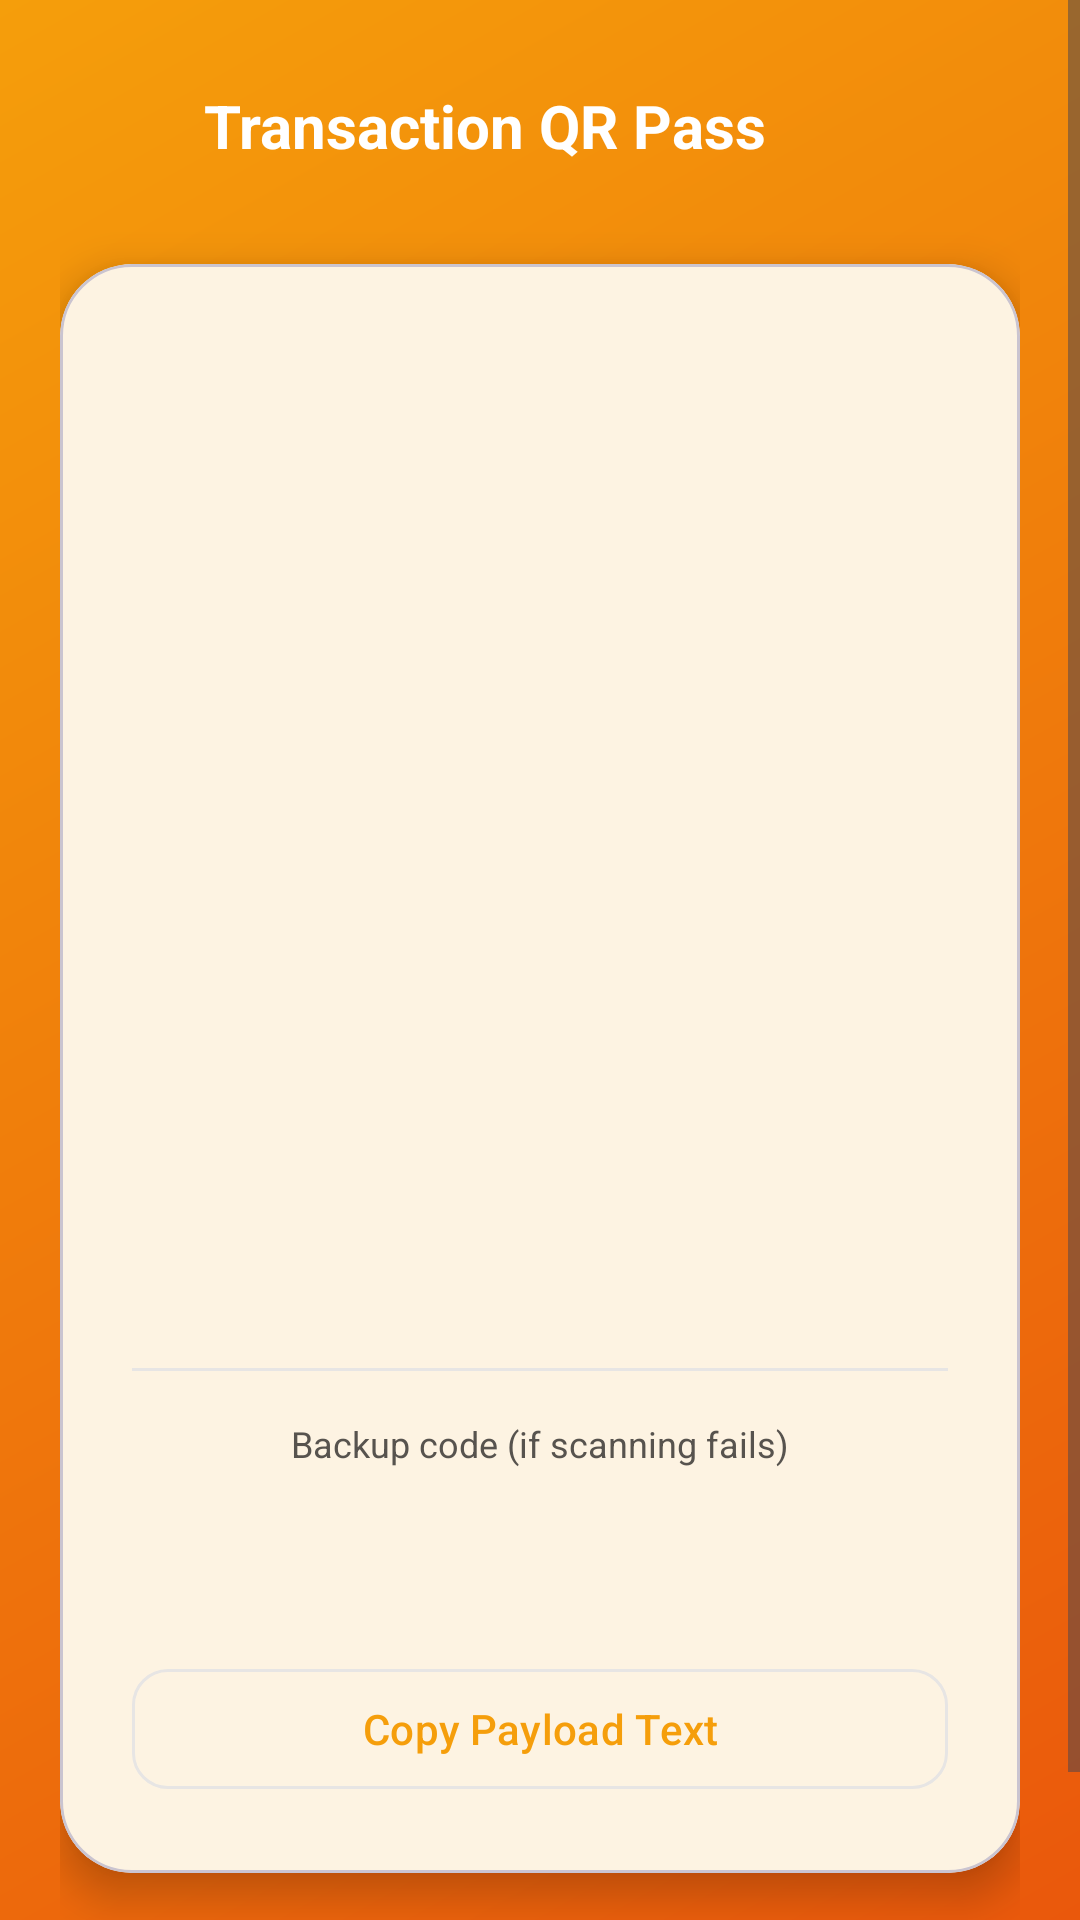

Android layout source for this screen:
<!-- AndroidManifest.xml: application theme Theme.Ssmts -->
<!-- res/layout/activity_qr.xml -->
<?xml version="1.0" encoding="utf-8"?>
<ScrollView xmlns:android="http://schemas.android.com/apk/res/android"
    xmlns:app="http://schemas.android.com/apk/res-auto"
    xmlns:tools="http://schemas.android.com/tools"
    android:layout_width="match_parent"
    android:layout_height="match_parent"
    android:background="@drawable/bg_gradient_solar"
    android:fillViewport="true">

    <LinearLayout
        android:layout_width="match_parent"
        android:layout_height="wrap_content"
        android:gravity="center_horizontal"
        android:orientation="vertical"
        android:padding="20dp">

        <LinearLayout
            android:layout_width="match_parent"
            android:layout_height="wrap_content"
            android:gravity="center_vertical"
            android:orientation="horizontal">

            <ImageButton
                android:id="@+id/btnBack"
                android:layout_width="44dp"
                android:layout_height="44dp"
                android:background="?attr/selectableItemBackgroundBorderless"
                android:contentDescription="Back"
                android:src="@drawable/ic_arrow_back"
                app:tint="@color/surface" />

            <TextView
                android:layout_width="wrap_content"
                android:layout_height="wrap_content"
                android:layout_marginStart="4dp"
                android:text="Transaction QR Pass"
                android:textColor="@color/surface"
                android:textSize="20sp"
                android:textStyle="bold" />
        </LinearLayout>

        <com.google.android.material.card.MaterialCardView
            android:layout_width="match_parent"
            android:layout_height="wrap_content"
            android:layout_marginTop="24dp"
            app:cardBackgroundColor="@color/surface"
            app:cardCornerRadius="24dp"
            app:cardElevation="8dp">

            <LinearLayout
                android:layout_width="match_parent"
                android:layout_height="wrap_content"
                android:gravity="center_horizontal"
                android:orientation="vertical"
                android:padding="24dp">

                <TextView
                    android:id="@+id/txtReservationNo"
                    android:layout_width="wrap_content"
                    android:layout_height="wrap_content"
                    android:textColor="@color/ink"
                    android:textSize="16sp"
                    android:textStyle="bold"
                    tools:text="RSV-20260921-29474B" />

                <ImageView
                    android:id="@+id/imgQr"
                    android:layout_width="260dp"
                    android:layout_height="260dp"
                    android:layout_marginTop="16dp"
                    android:contentDescription="Reservation QR code" />

                <TextView
                    android:id="@+id/txtValidity"
                    android:layout_width="wrap_content"
                    android:layout_height="wrap_content"
                    android:layout_marginTop="14dp"
                    android:gravity="center"
                    android:textColor="@color/ink_soft"
                    android:textSize="12sp"
                    tools:text="Valid Sep 27, 7:30 AM – Sep 27, 9:00 AM" />

                <View
                    android:layout_width="match_parent"
                    android:layout_height="1dp"
                    android:layout_marginVertical="16dp"
                    android:background="@color/outline" />

                <TextView
                    android:layout_width="wrap_content"
                    android:layout_height="wrap_content"
                    android:text="Backup code (if scanning fails)"
                    android:textColor="@color/ink_soft"
                    android:textSize="12sp" />

                <TextView
                    android:id="@+id/txtBackupCode"
                    android:layout_width="wrap_content"
                    android:layout_height="wrap_content"
                    android:layout_marginTop="4dp"
                    android:letterSpacing="0.3"
                    android:textColor="@color/solar_amber_dark"
                    android:textSize="32sp"
                    android:textStyle="bold"
                    tools:text="482913" />

                <com.google.android.material.button.MaterialButton
                    android:id="@+id/btnCopyPayload"
                    style="?attr/materialButtonOutlinedStyle"
                    android:layout_width="match_parent"
                    android:layout_height="48dp"
                    android:layout_marginTop="16dp"
                    android:text="Copy Payload Text"
                    app:cornerRadius="12dp" />
            </LinearLayout>
        </com.google.android.material.card.MaterialCardView>

        <TextView
            android:layout_width="wrap_content"
            android:layout_height="wrap_content"
            android:layout_marginTop="16dp"
            android:gravity="center"
            android:text="Show this pass to the grid operator\nat the station to start your transfer."
            android:textColor="#FFF7E6"
            android:textSize="13sp" />
    </LinearLayout>
</ScrollView>
<!-- resources referenced by this layout -->
<resources>
  <color name="ink">#1C1917</color>
  <color name="ink_soft">#57534E</color>
  <color name="outline">#E7E5E4</color>
  <color name="solar_amber_dark">#B45309</color>
  <color name="surface">#FFFFFF</color>
  <!-- drawable bg_gradient_solar (drawable) -->
  <?xml version="1.0" encoding="utf-8"?>
  <shape xmlns:android="http://schemas.android.com/apk/res/android">
      <gradient
          android:angle="315"
          android:startColor="@color/solar_amber"
          android:endColor="@color/solar_orange"
          android:type="linear" />
  </shape>
  <style name="Theme.Ssmts" parent="Theme.Material3.Light.NoActionBar">
          <item name="colorPrimary">@color/solar_amber</item>
          <item name="colorOnPrimary">@color/surface</item>
          <item name="colorPrimaryContainer">@color/solar_amber_light</item>
          <item name="colorOnPrimaryContainer">@color/solar_amber_dark</item>
          <item name="colorSecondary">@color/solar_orange</item>
          <item name="colorOnSecondary">@color/surface</item>
          <item name="colorError">@color/danger</item>
          <item name="android:colorBackground">@color/surface_alt</item>
          <item name="colorSurface">@color/surface</item>
          <item name="colorOnSurface">@color/ink</item>
          <item name="colorOnSurfaceVariant">@color/ink_soft</item>
          <item name="colorOutline">@color/outline</item>
          <item name="android:statusBarColor">@color/solar_amber_dark</item>
          <item name="android:navigationBarColor">@color/surface</item>
      </style>
  <color name="solar_amber">#F59E0B</color>
  <color name="solar_orange">#EA580C</color>
  <color name="solar_amber_light">#FEF3C7</color>
  <color name="danger">#DC2626</color>
  <color name="surface_alt">#FAFAF9</color>
</resources>
